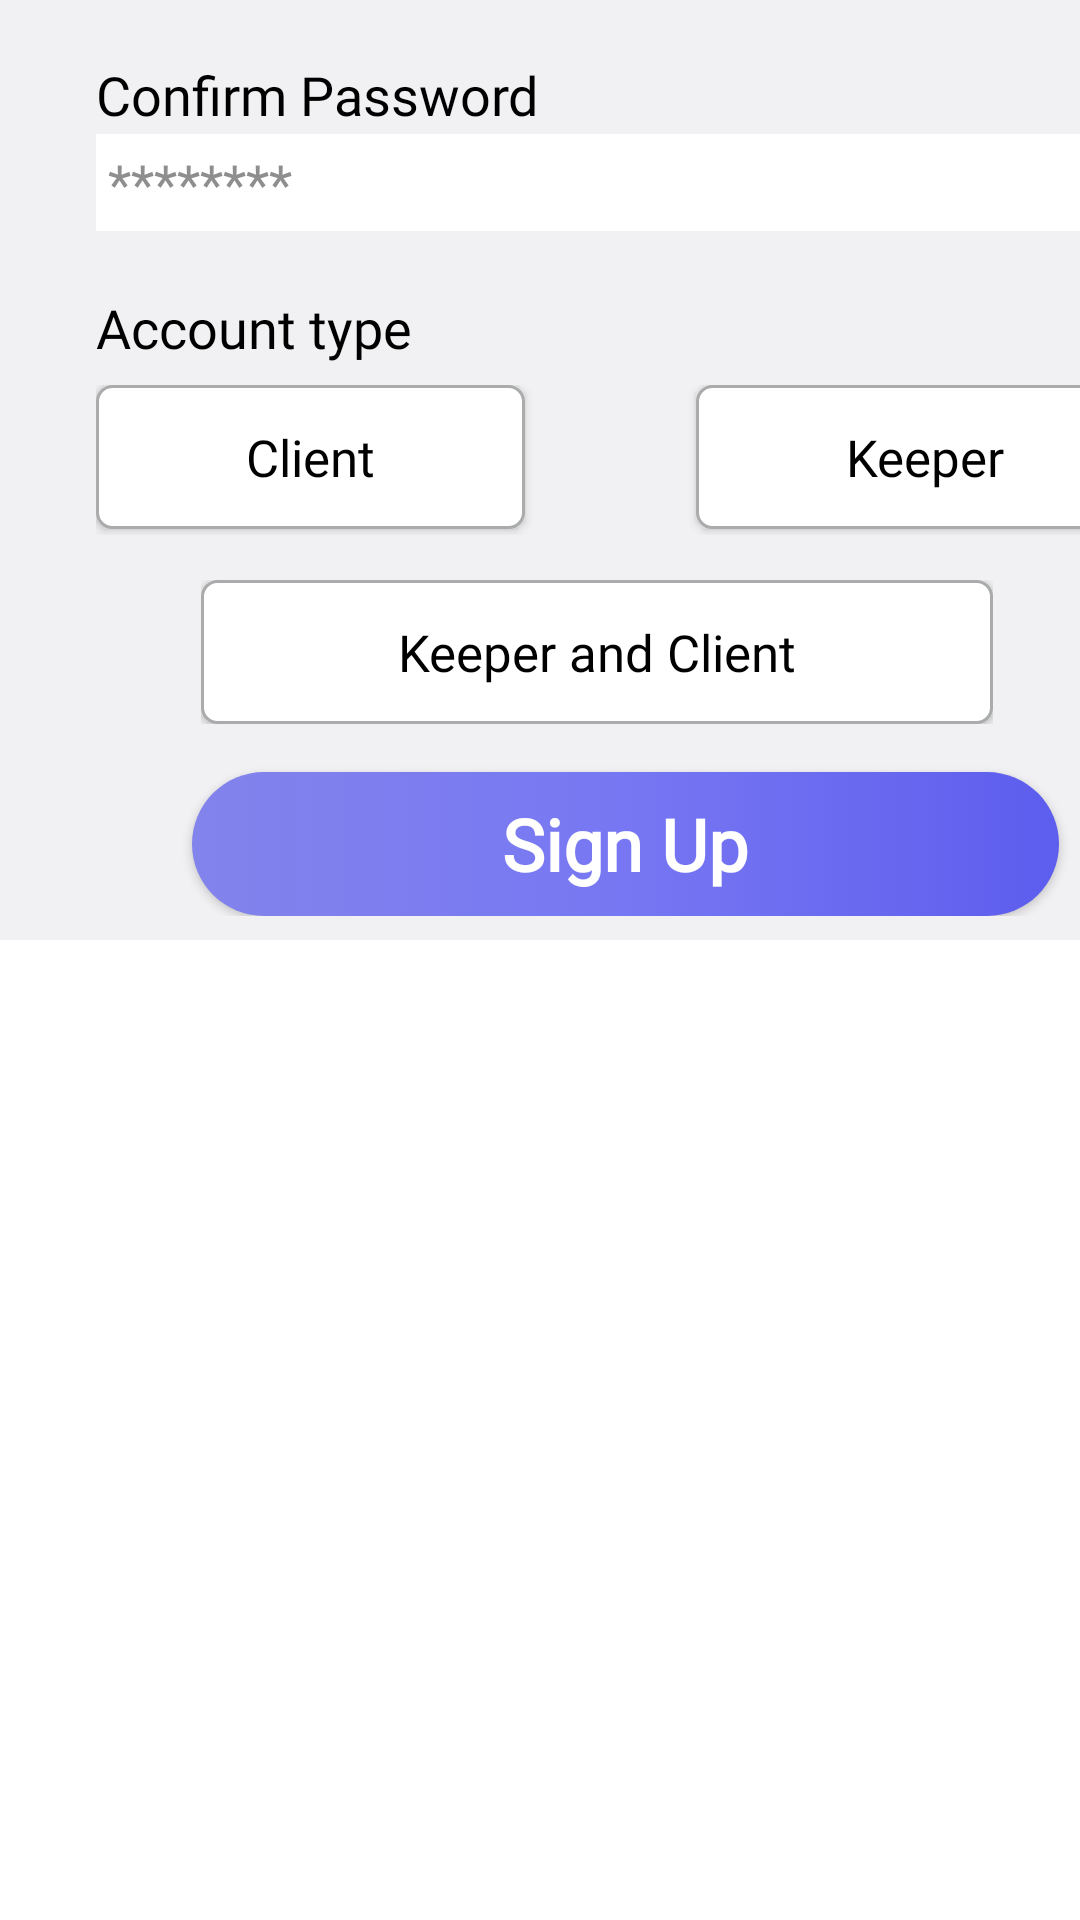

Produce the Android XML layout that renders to this screen, including the resource entries it uses.
<!-- AndroidManifest.xml: application theme Theme.KEEPY -->
<!-- res/layout/activity_sign_up.xml -->
<?xml version="1.0" encoding="utf-8"?>
<androidx.constraintlayout.widget.ConstraintLayout xmlns:android="http://schemas.android.com/apk/res/android"
    xmlns:app="http://schemas.android.com/apk/res-auto"
    xmlns:tools="http://schemas.android.com/tools"
    android:layout_width="match_parent"
    android:layout_height="match_parent"
    tools:context=".SignUp" >

    <ImageView
        android:id="@+id/imageView3"
        android:layout_width="wrap_content"
        android:layout_height="wrap_content"
        android:scaleType="fitXY"
        android:src="@drawable/background_page"
        app:layout_constraintStart_toStartOf="parent"
        app:layout_constraintTop_toTopOf="parent" />

    <ScrollView
        android:id="@+id/pageContainer"
        android:layout_width="match_parent"
        android:layout_height="wrap_content"
        app:layout_constraintTop_toBottomOf="@id/Title"
        app:layout_constraintBottom_toBottomOf="@id/imageView3">

        <LinearLayout
            android:id="@+id/linearLayout2"
            android:layout_width="417dp"
            android:layout_height="563dp"
            android:background="@drawable/write_background"
            android:orientation="vertical"
            android:paddingHorizontal="32dp"
            android:paddingVertical="8dp"
            app:layout_constraintBottom_toBottomOf="parent"
            app:layout_constraintTop_toTopOf="parent"
            app:layout_constraintVertical_bias="1.0"
            tools:ignore="MissingConstraints">
            <TextView
                android:id="@+id/nameSignUpTitle"
                android:layout_width="match_parent"
                android:layout_height="wrap_content"
                android:layout_marginTop="5dp"
                android:fontFamily="@font/inter"
                android:text="Full name"
                android:textColor="#000000"
                android:textSize="18sp" />

            <EditText
                android:id="@+id/nameSignup"
                android:layout_width="match_parent"
                android:layout_height="wrap_content"
                android:layout_marginBottom="4dp"
                android:padding="4dp"
                android:background="@drawable/edittext_background"
                android:ems="10"
                android:hint="Enter full name"
                android:inputType="textPersonName"
                android:textColor="#8e8e8e"
                android:textColorHint="#8e8e8e"
                android:fontFamily="@font/inter"
                android:textSize="18dp" />

            <com.google.android.material.textfield.TextInputLayout
                style="@style/Widget.MaterialComponents.TextInputLayout.OutlinedBox.Dense"
                android:layout_width="match_parent"
                android:layout_height="wrap_content"
                android:layout_marginHorizontal="20dp"
                android:hint="Residence"
                android:textColorHint="#000000"
                app:helperText="Residence"
                app:helperTextTextColor="@color/lavender"
                app:layout_constraintEnd_toEndOf="parent"
                app:layout_constraintStart_toStartOf="parent"
                app:layout_constraintTop_toBottomOf="@+id/Phone">

                <Spinner
                    android:id="@+id/location_Signup"
                    android:layout_width="match_parent"
                    android:layout_height="wrap_content"
                    android:drawablePadding="16dp"
                    android:inputType="none" />
            </com.google.android.material.textfield.TextInputLayout>


            <TextView
                android:id="@+id/textView4"
                android:layout_width="match_parent"
                android:layout_height="wrap_content"
                android:layout_marginTop="5dp"
                android:fontFamily="@font/inter"
                android:text="Email"
                android:textColor="#000000"
                android:textSize="18sp" />

            <EditText
                android:id="@+id/email"
                android:layout_width="match_parent"
                android:layout_height="wrap_content"
                android:layout_marginBottom="20dp"
                android:background="@drawable/edittext_background"
                android:ems="10"
                android:padding="4dp"
                android:hint="example@gmail.com"
                android:inputType="textPersonName"
                android:textColor="#8e8e8e"
                android:textColorHint="#8e8e8e"
                android:fontFamily="@font/inter"
                android:textSize="18dp" />

            <TextView
                android:id="@+id/textView2"
                android:layout_width="match_parent"
                android:layout_height="wrap_content"
                android:layout_marginTop="2dp"
                android:text="Password"
                android:padding="4dp"

                android:textColor="#000000"
                android:textSize="18sp"
                android:fontFamily="@font/inter"
                />

            <EditText
                android:id="@+id/password"
                android:layout_width="match_parent"
                android:layout_height="wrap_content"
                android:layout_marginTop="1dp"
                android:layout_marginBottom="20dp"
                android:background="@drawable/edittext_background"
                android:ems="10"
                android:padding="4dp"
                android:hint="********"
                android:inputType="textPassword"
                android:textColor="#8e8e8e"
                android:textColorHint="#8e8e8e"
                android:textSize="18dp" />

            <TextView
                android:id="@+id/textView3"
                android:layout_width="match_parent"
                android:layout_height="wrap_content"
                android:layout_marginTop="2dp"
                android:text="Confirm Password"
                android:textColor="#000000"
                android:textSize="18sp"
                android:fontFamily="@font/inter" />

            <EditText
                android:id="@+id/confirm_password"
                android:layout_width="match_parent"
                android:layout_height="wrap_content"
                android:layout_marginTop="1dp"
                android:layout_marginBottom="20dp"
                android:background="@drawable/edittext_background"
                android:ems="10"
                android:padding="4dp"
                android:hint="********"

                android:inputType="textPassword"
                android:textColor="#8e8e8e"
                android:textColorHint="#8e8e8e"
                android:textSize="18dp" />


            <TextView
                android:layout_width="wrap_content"
                android:layout_height="wrap_content"
                android:text="Account type"
                android:textSize="18sp"
                android:fontFamily="@font/inter"
                android:paddingBottom="7dp"
                android:textColor="@color/black"/>

            <LinearLayout
                android:layout_width="match_parent"
                android:layout_height="wrap_content"
                android:orientation="horizontal"
                >

                <Button
                    android:id="@+id/isClient"
                    style="@android:style/Widget.Button"
                    android:layout_width="wrap_content"
                    android:layout_height="wrap_content"
                    android:background="@drawable/grey_button_background"
                    android:fontFamily="@font/inter"
                    android:paddingHorizontal="50dp"
                    android:text="Client"
                    android:textColor="#000000"
                    android:textSize="17sp" />
                <View
                    android:layout_width="0dp"
                    android:layout_height="50dp"
                    android:layout_weight="1" />

                <Button
                    android:id="@+id/isKeeper"
                    style="@android:style/Widget.Button"
                    android:layout_width="wrap_content"
                    android:layout_height="wrap_content"
                    android:background="@drawable/grey_button_background"
                    android:fontFamily="@font/inter"
                    android:paddingHorizontal="50dp"
                    android:text="Keeper"
                    android:textColor="#000000"
                    android:textSize="17sp" />

            </LinearLayout>

            <LinearLayout
                android:layout_width="264dp"
                android:layout_height="wrap_content"
                android:orientation="horizontal"
                android:layout_marginStart="35dp"
                android:layout_marginTop="15dp"
                android:layout_marginEnd="40dp">

                <Button
                    android:id="@+id/isClientAndKeeper"
                    style="@android:style/Widget.Button"
                    android:layout_width="match_parent"
                    android:layout_height="wrap_content"
                    android:background="@drawable/grey_button_background"
                    android:fontFamily="@font/inter"
                    android:paddingHorizontal="50dp"
                    android:text="Keeper and Client"
                    android:textColor="#000000"
                    android:textSize="17sp" />

            </LinearLayout>




            <Button
                android:id="@+id/confirmSignUp"
                style="@android:style/Widget.Button"
                android:layout_width="match_parent"
                android:layout_height="wrap_content"
                android:layout_below="@+id/editText1"
                android:layout_gravity="center_horizontal"
                android:layout_marginStart="32dp"
                android:layout_marginTop="16dp"
                android:layout_marginEnd="32dp"
                android:background="@drawable/orange_button_background"
                android:baselineAligned="false"
                android:text="Sign Up"
                android:textStyle="bold"
                android:textColor="#ffffff"
                android:textSize="24sp"
                android:fontFamily="@font/inter"
                app:layout_constraintEnd_toEndOf="parent"
                app:layout_constraintStart_toStartOf="parent" />

        </LinearLayout>
    </ScrollView>

    <TextView
        android:id="@+id/Title"
        android:layout_width="wrap_content"
        android:layout_height="wrap_content"
        android:layout_marginStart="32dp"
        android:fontFamily="@font/inter"
        android:paddingVertical="10dp"
        android:text="Keepy - Sign Up"
        android:textColor="#ffffff"
        android:textSize="20sp"
        android:textStyle="bold"

        app:layout_constraintBottom_toTopOf="@+id/pageContainer"
        app:layout_constraintStart_toStartOf="parent"
        app:layout_constraintTop_toTopOf="@+id/imageView3"
        app:layout_constraintVertical_bias="0.589" />


</androidx.constraintlayout.widget.ConstraintLayout>
<!-- resources referenced by this layout -->
<resources>
  <!-- drawable edittext_background (drawable) -->
  <?xml version="1.0" encoding="utf-8"?>
  <selector xmlns:android="http://schemas.android.com/apk/res/android">
          <item>
              <shape android:shape="rectangle">
                  <solid android:color="#ffffff"/>
              </shape>
          </item>
  </selector>
  <!-- drawable grey_button_background (drawable) -->
  <?xml version="1.0" encoding="utf-8"?>
  <selector xmlns:android="http://schemas.android.com/apk/res/android">
      <item>
          <shape android:shape="rectangle">
              <solid android:color="#ffffff" />
              <corners android:radius="5dp" />
              <stroke android:width="1dp" android:color="#aaabab" />
          </shape>
      </item>
  </selector>
  <!-- drawable orange_button_background (drawable) -->
  <?xml version="1.0" encoding="utf-8"?>
  <selector xmlns:android="http://schemas.android.com/apk/res/android">
      <item>
  <shape android:shape="rectangle">
      <corners android:radius="50dp"/>
      <gradient android:angle="0" android:startColor="#8383ec" android:centerColor="#7777f3" android:endColor="#5d5dee"/>
  </shape>
      </item>
  </selector>
  <!-- drawable write_background (drawable) -->
  <?xml version="1.0" encoding="utf-8"?>
  <selector xmlns:android="http://schemas.android.com/apk/res/android">
      <item>
          <shape android:shape="rectangle">
              <solid android:color="#f1f1f3"/>
              <corners android:topRightRadius="40sp" android:topLeftRadius="40sp"/>
          </shape>
      </item>
  </selector>
  <style name="Theme.KEEPY" parent="Theme.MaterialComponents.DayNight.NoActionBar">
          
          <item name="colorPrimary">@color/lavender</item>
          <item name="colorPrimaryVariant">@color/lavender</item>
          <item name="colorOnPrimary">@color/white</item>
          
          <item name="colorSecondary">@color/teal_200</item>
          <item name="colorSecondaryVariant">@color/teal_700</item>
          <item name="colorOnSecondary">@color/black</item>
          
          <item name="android:statusBarColor">?attr/colorPrimaryVariant</item>
          
      </style>
  <!-- not gathered from this repository: default colours our renderer supplied (Android Studio template values) -->
  <color name="teal_200">#FF03DAC5</color>
  <color name="teal_700">#FF018786</color>
  <color name="black">#FF000000</color>
  <color name="white">#FFFFFFFF</color>
</resources>
